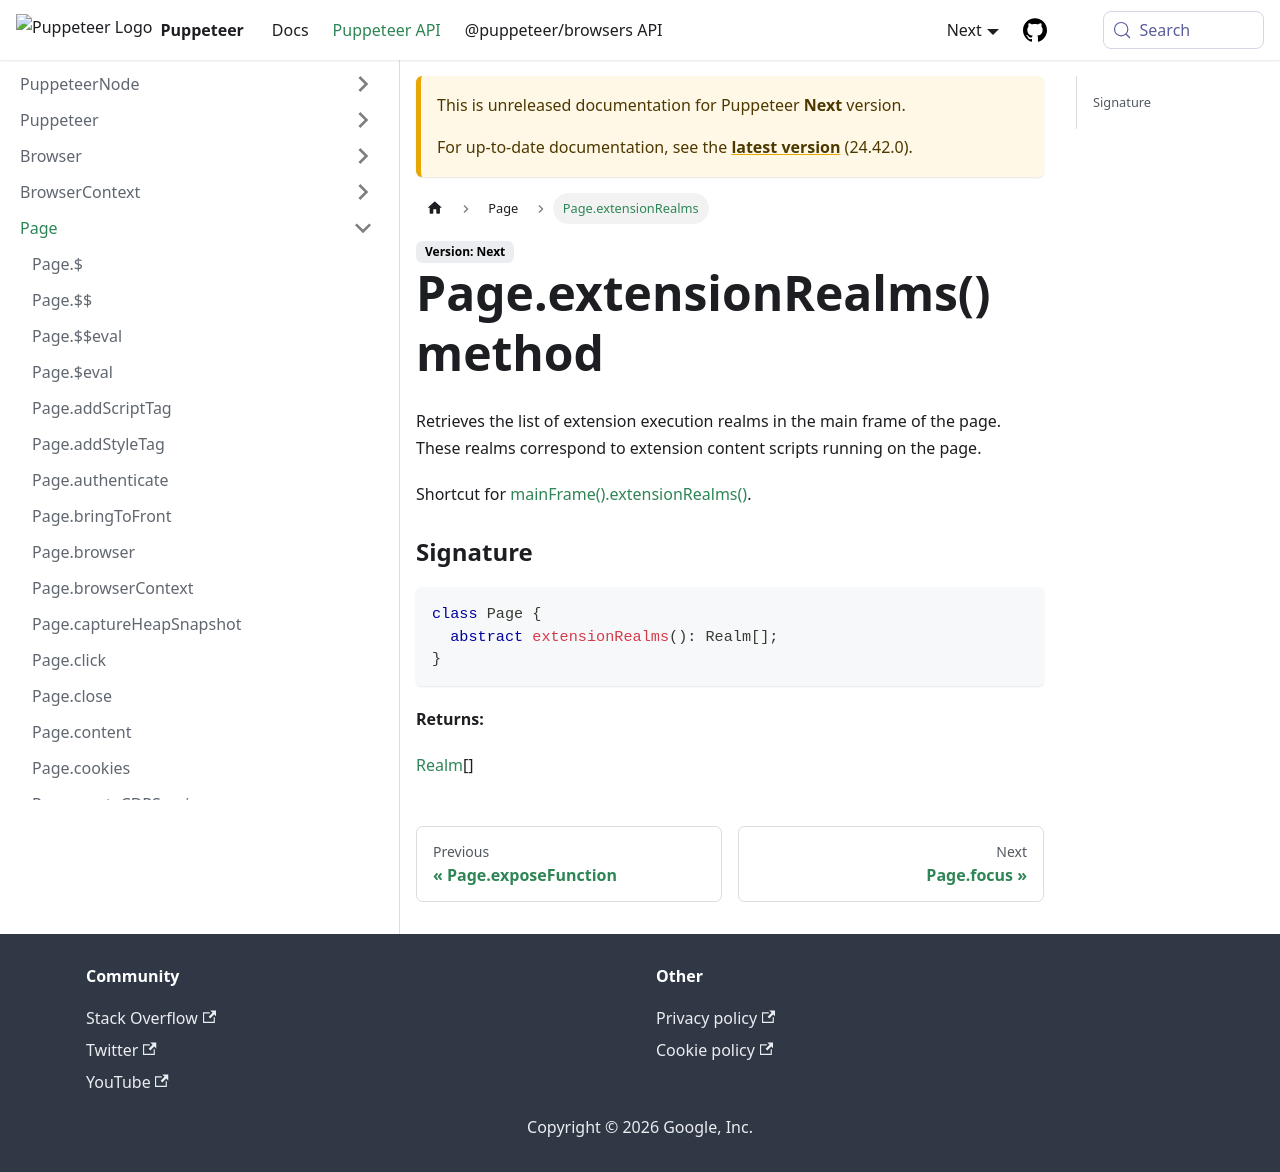

repository: fernandoesteban2408-ux/improved-funicular · page: next/api/puppeteer.page.extensionrealms.html · generator: docusaurus

---
sidebar_label: Page.extensionRealms
---

# Page.extensionRealms() method

Retrieves the list of extension execution realms in the main frame of the page. These realms correspond to extension content scripts running on the page.

Shortcut for [mainFrame().extensionRealms()](./puppeteer.frame.extensionrealms.md).

### Signature

```typescript
class Page {
  abstract extensionRealms(): Realm[];
}
```

**Returns:**

[Realm](./puppeteer.realm.md)\[\]
